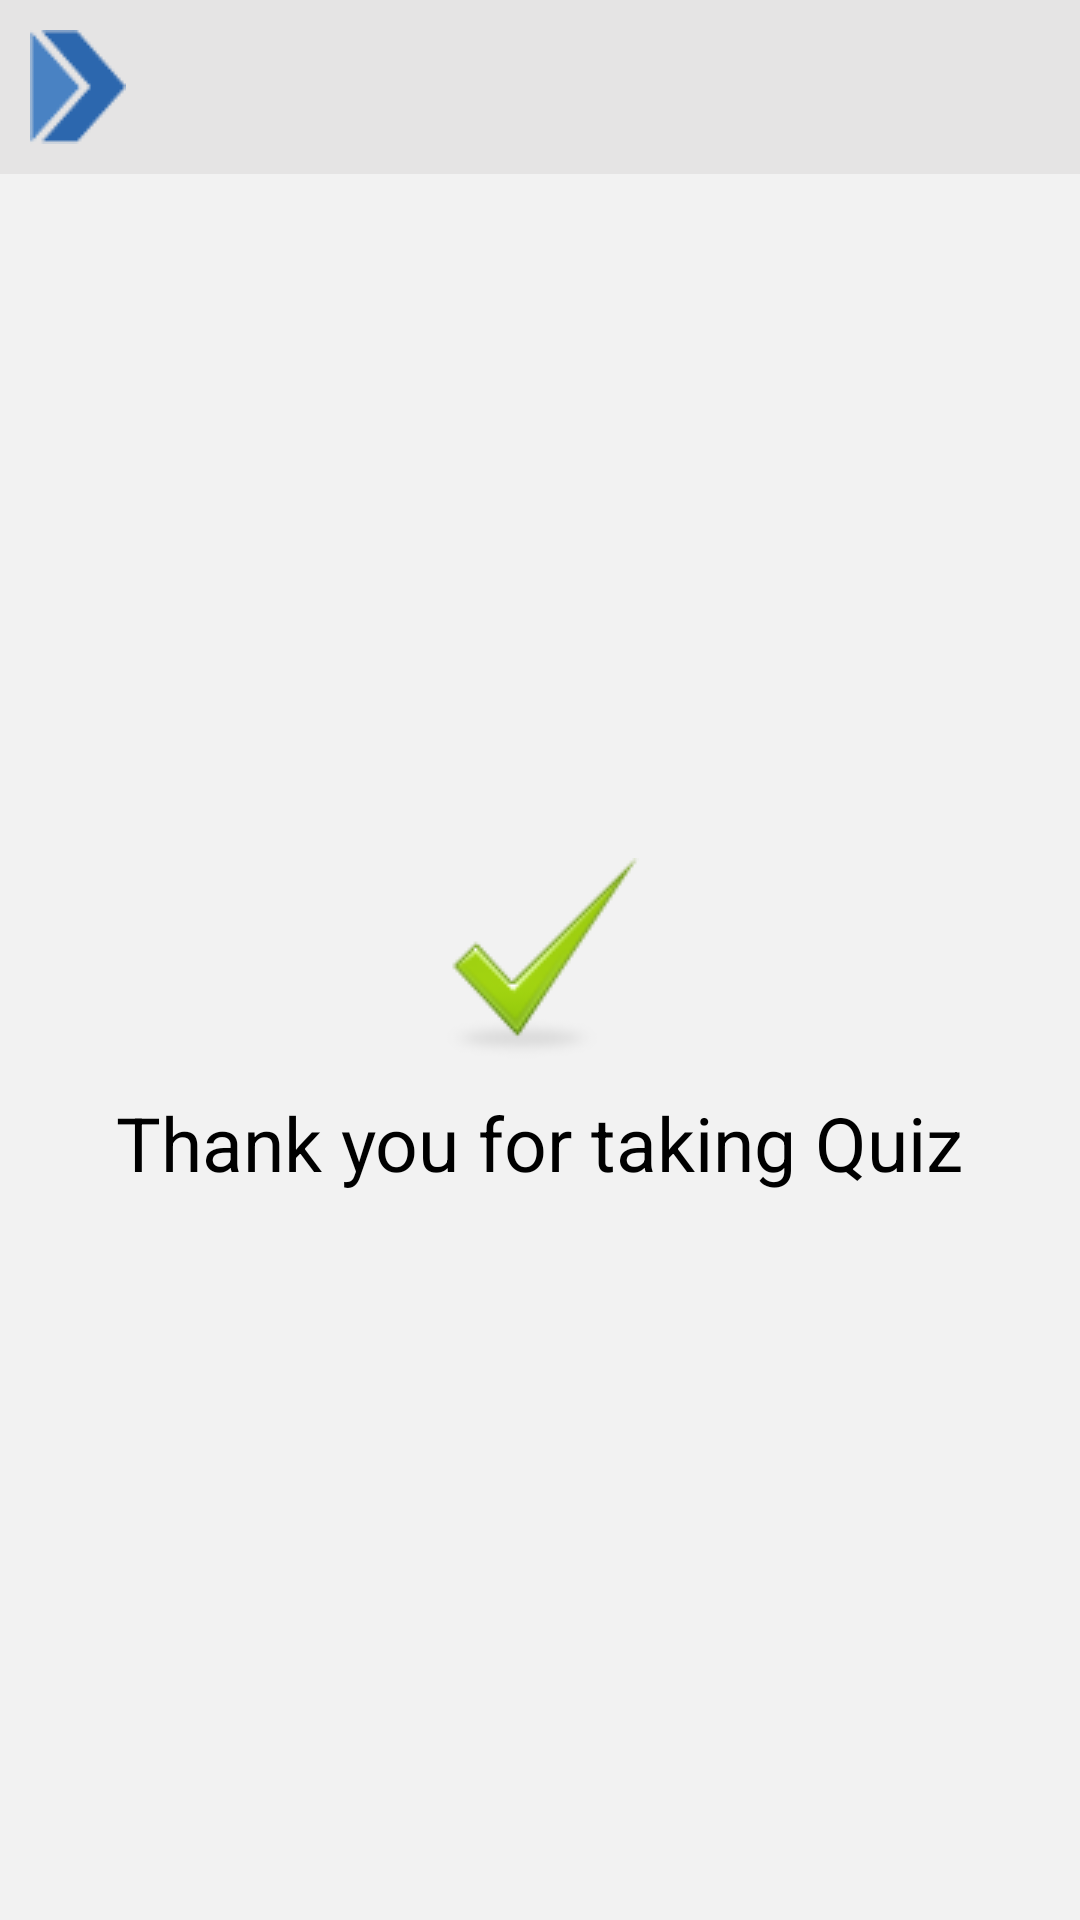

Write the Android layout XML for this screen, with the resource values it uses.
<!-- AndroidManifest.xml: activity theme Transparent -->
<!-- res/layout/completion.xml -->
<?xml version="1.0" encoding="utf-8"?>
<RelativeLayout xmlns:android="http://schemas.android.com/apk/res/android"
                android:layout_width="match_parent"
                android:layout_height="match_parent"
                android:background="#f2f2f2">
  <RelativeLayout
      android:layout_width="match_parent"
      android:layout_height="wrap_content"
      android:background="#e5e4e4"
      android:padding="10dp"
      android:id="@+id/frameLayout4">

    <ImageView
        android:layout_width="wrap_content"
        android:layout_height="wrap_content"
        android:id="@+id/imageView"
        android:background="@drawable/logo"/>

  </RelativeLayout>

  <ImageView
      android:id="@+id/img_ticker"
      android:layout_width="wrap_content"
      android:layout_height="wrap_content"
      android:src="@drawable/ticker"
      android:layout_centerInParent="true"
      android:padding="10dp"
      android:scaleType="centerCrop"/>

  <TextView
      android:id="@+id/txtCompletionText"
      android:layout_width="wrap_content"
      android:layout_height="wrap_content"
      android:layout_below="@+id/img_ticker"
      android:text="Thank you for taking Quiz"
      android:textSize="25sp"
      android:layout_centerHorizontal="true"/>

</RelativeLayout>
<!-- resources referenced by this layout -->
<resources>
  <!-- drawable logo: png bitmap (drawable, 1916 bytes) -->
  <!-- drawable ticker: png bitmap (drawable, 3953 bytes) -->
  <style name="Transparent">
      <item name="android:windowNoTitle">true</item>
      <item name="android:windowIsTranslucent">true</item>
      <item name="android:windowBackground">@android:color/transparent</item>
    </style>
</resources>
